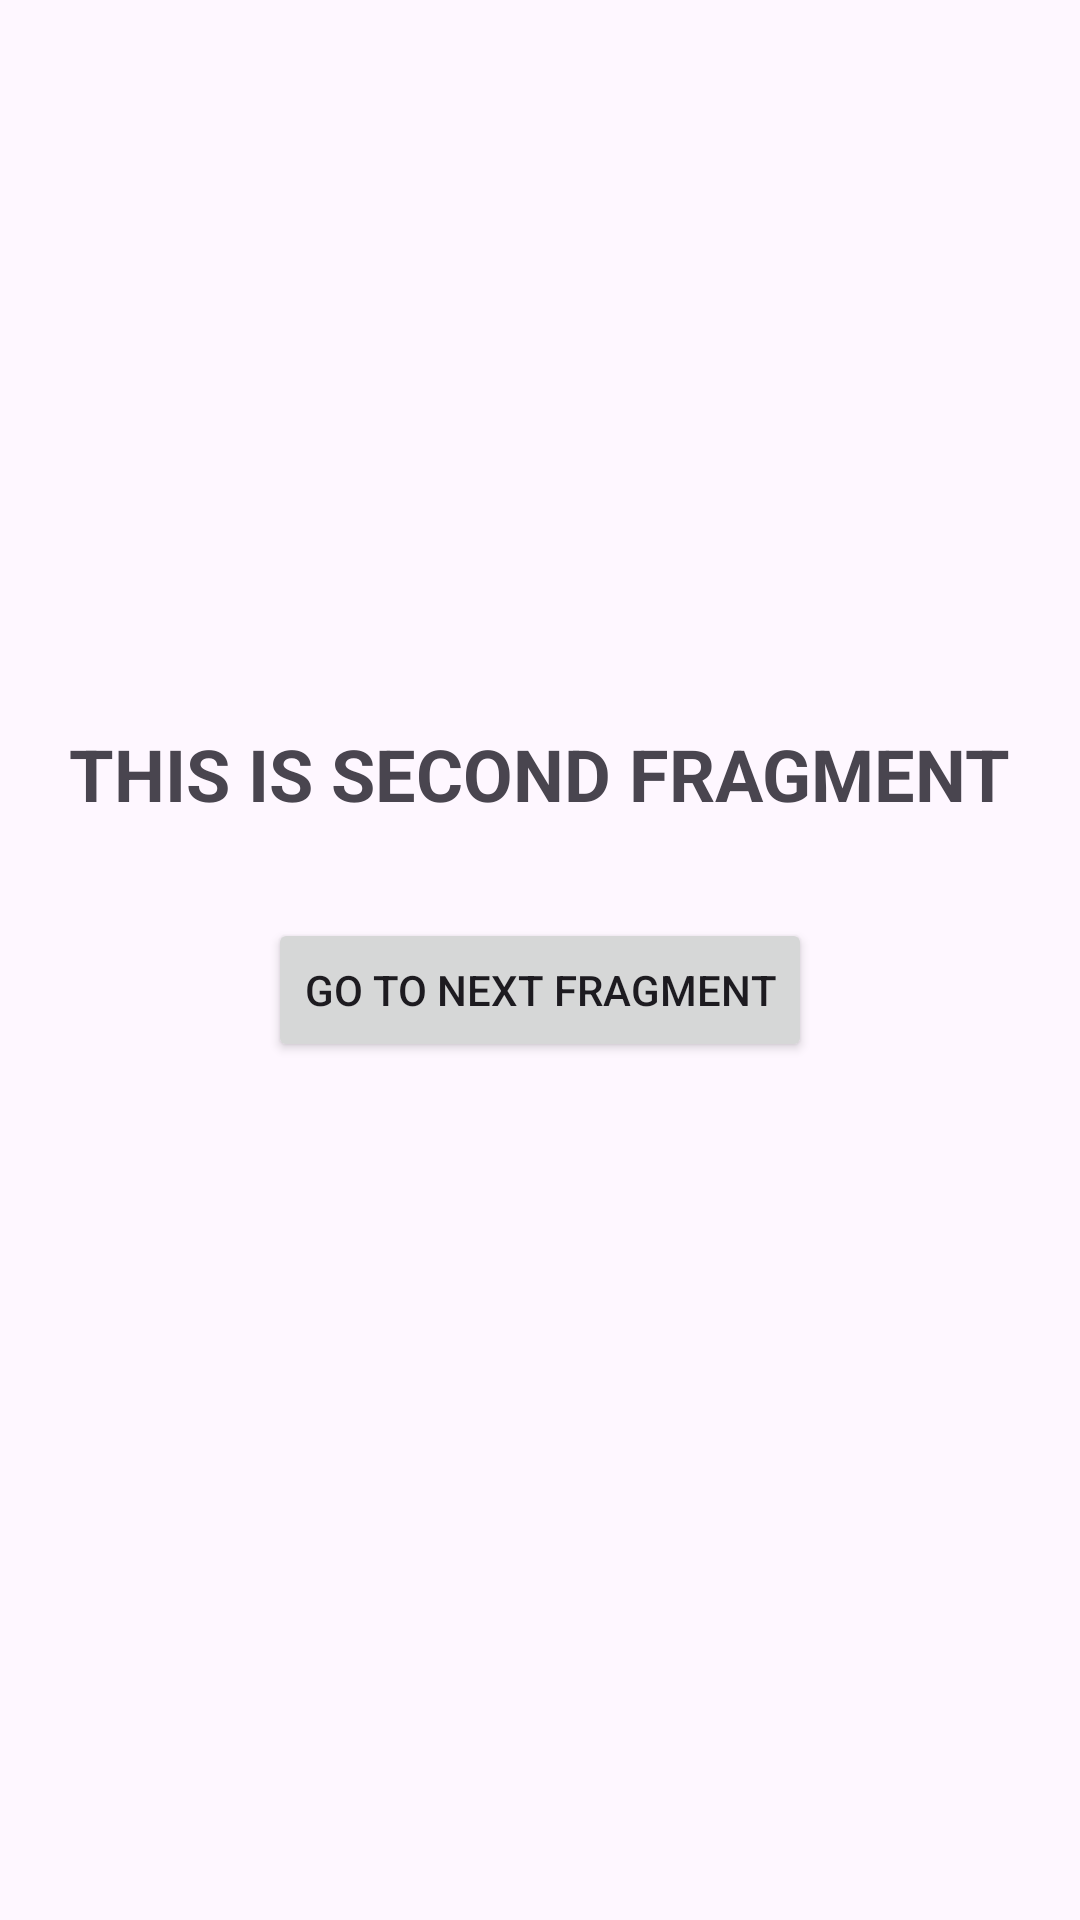

Here is an Android app screen rendered from its layout file. Give the layout XML and the strings, colors and styles it references.
<!-- AndroidManifest.xml: application theme Theme.HM_06_03 -->
<!-- res/layout/fragment_second.xml -->
<?xml version="1.0" encoding="utf-8"?>
<LinearLayout xmlns:android="http://schemas.android.com/apk/res/android"
    xmlns:tools="http://schemas.android.com/tools"
    android:layout_width="match_parent"
    android:layout_height="match_parent"
    android:orientation="vertical"
    android:gravity="center"
    android:layout_margin="16dp"
    tools:context=".FirstFragment">


    <TextView
        android:textStyle="bold"
        android:textSize="24sp"
        android:text="THIS IS SECOND FRAGMENT"
        android:layout_width="wrap_content"
        android:layout_height="wrap_content">

    </TextView>
    <Button
        android:id="@+id/btn_second"
        android:layout_marginTop="32dp"
        android:layout_width="wrap_content"
        android:layout_height="wrap_content"
        android:text="Go to next Fragment">

    </Button>
    <androidx.recyclerview.widget.RecyclerView
        android:layout_width="wrap_content"
        android:id="@+id/rv_second"
        android:layout_marginTop="44dp"
        android:layout_height="wrap_content">

    </androidx.recyclerview.widget.RecyclerView>




</LinearLayout>
<!-- resources referenced by this layout -->
<resources>
  <style name="Theme.HM_06_03" parent="Base.Theme.HM_06_03" />
  <style name="Base.Theme.HM_06_03" parent="Theme.Material3.DayNight.NoActionBar">
          
          
      </style>
</resources>
